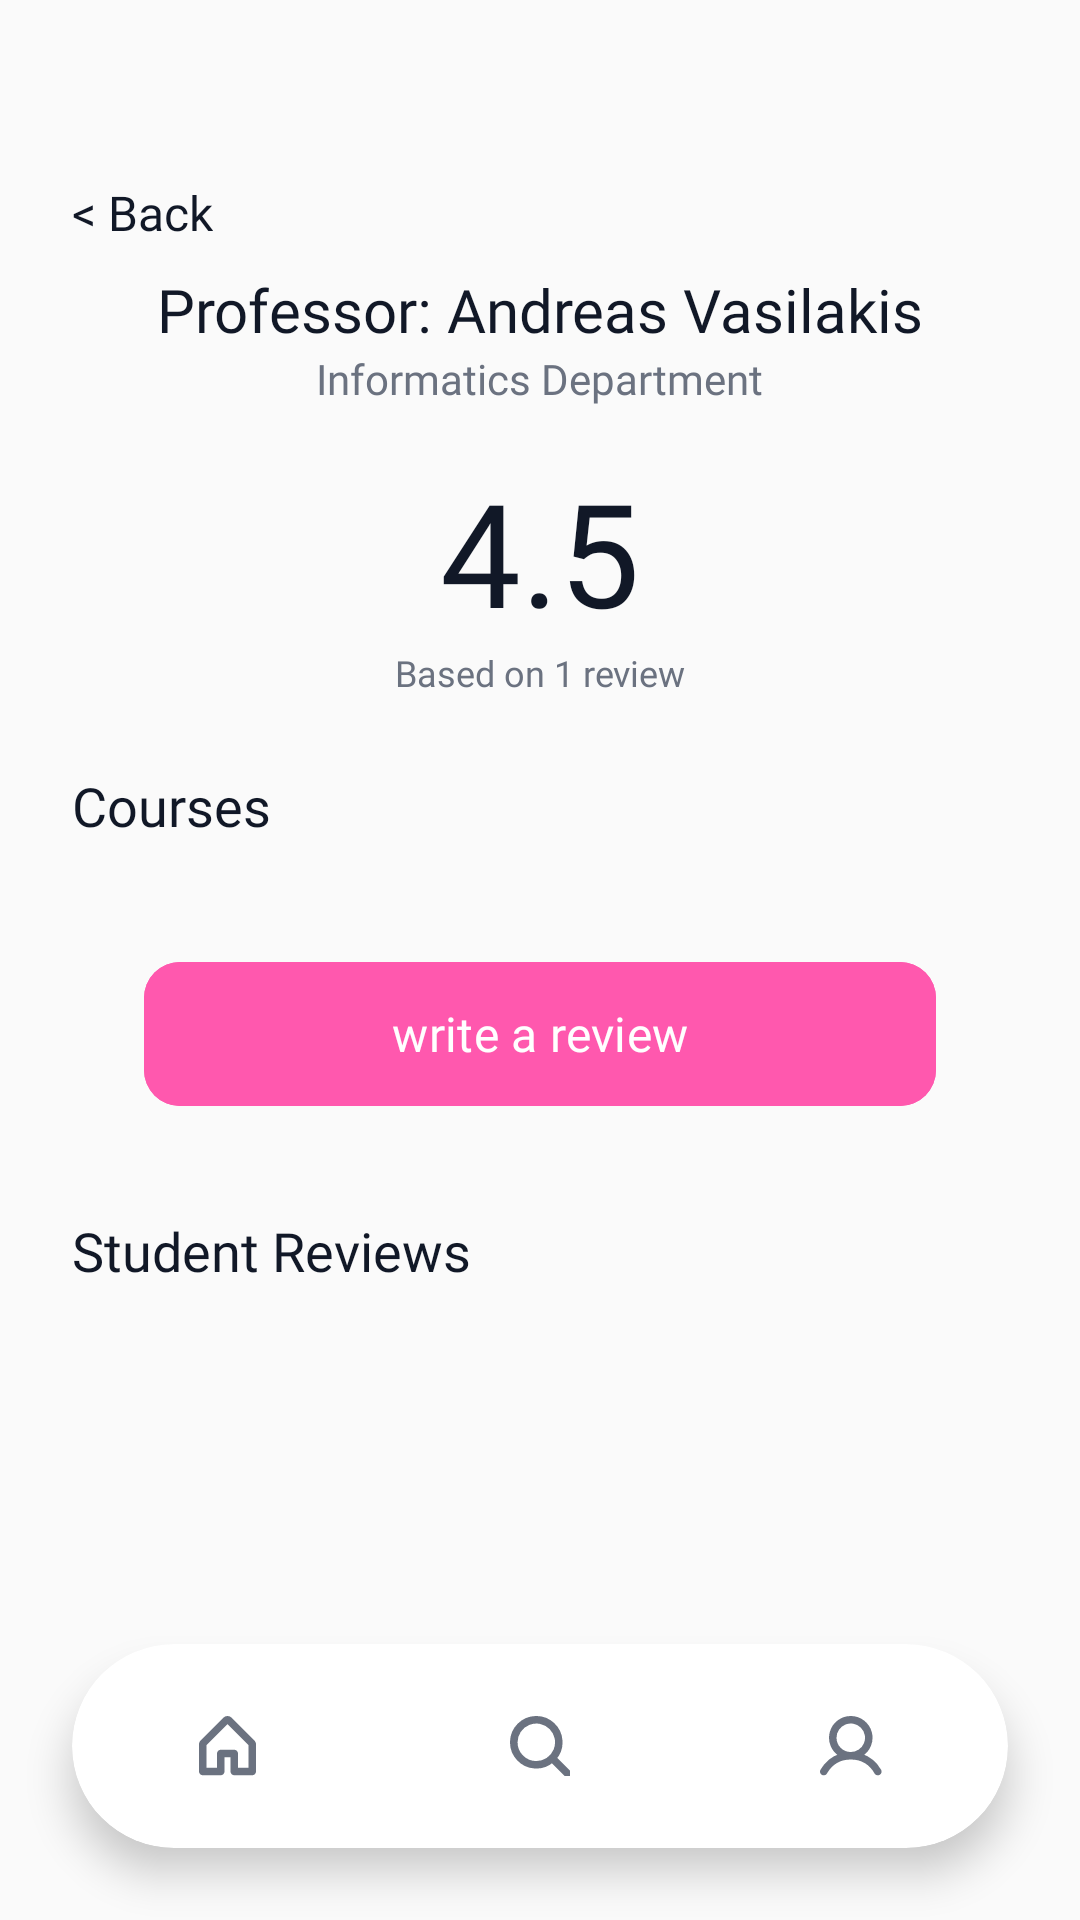

Write the Android layout XML for this screen, with the resource values it uses.
<!-- AndroidManifest.xml: application theme Theme.LectureLensAueb -->
<!-- res/layout/activity_professor_details.xml -->
<?xml version="1.0" encoding="utf-8"?>
<androidx.constraintlayout.widget.ConstraintLayout xmlns:android="http://schemas.android.com/apk/res/android"
    xmlns:app="http://schemas.android.com/apk/res-auto"
    xmlns:tools="http://schemas.android.com/tools"
    android:layout_width="match_parent"
    android:layout_height="match_parent"
    android:background="@color/background_light"
    tools:context=".ProfessorDetailsActivity">

    <androidx.recyclerview.widget.RecyclerView
        android:id="@+id/professorCoursesRecyclerView"
        android:layout_width="match_parent"
        android:layout_height="wrap_content"
        android:layout_marginTop="12dp"
        android:clipToPadding="false"
        android:paddingHorizontal="24dp"
        android:orientation="horizontal"
        app:layoutManager="androidx.recyclerview.widget.LinearLayoutManager"
        app:layout_constraintTop_toBottomOf="@id/coursesTitle"
        tools:listitem="@layout/item_course_chip" />

    <androidx.recyclerview.widget.RecyclerView
        android:id="@+id/professorReviewsRecyclerView"
        android:layout_width="0dp"
        android:layout_height="0dp"
        android:layout_marginTop="16dp"
        android:clipToPadding="false"
        android:paddingBottom="100dp"
        app:layoutManager="androidx.recyclerview.widget.LinearLayoutManager"
        app:layout_constraintBottom_toBottomOf="parent"
        app:layout_constraintEnd_toEndOf="parent"
        app:layout_constraintStart_toStartOf="parent"
        app:layout_constraintTop_toBottomOf="@id/reviewsTitle"
        tools:listitem="@layout/item_review" />
    <TextView
        android:id="@+id/btnBack"
        android:layout_width="wrap_content"
        android:layout_height="wrap_content"
        android:layout_marginStart="24dp"
        android:layout_marginTop="60dp"
        android:fontFamily="@font/roboto_semibold"
        android:text="@string/back"
        android:textColor="@color/text_primary"
        android:textSize="16sp"
        app:layout_constraintStart_toStartOf="parent"
        app:layout_constraintTop_toTopOf="parent" />

    <TextView
        android:id="@+id/profName"
        android:layout_width="wrap_content"
        android:layout_height="wrap_content"
        android:layout_marginTop="8dp"
        android:fontFamily="@font/poppins_semibold"
        android:text="@string/professor_name"
        android:textColor="@color/text_primary"
        android:textSize="20sp"
        app:layout_constraintEnd_toEndOf="parent"
        app:layout_constraintStart_toStartOf="parent"
        app:layout_constraintTop_toBottomOf="@id/btnBack" />

    <TextView
        android:id="@+id/profDept"
        android:layout_width="wrap_content"
        android:layout_height="wrap_content"
        android:fontFamily="@font/roboto_regular"
        android:text="@string/informatics_dept"
        android:textColor="@color/text_secondary"
        android:textSize="14sp"
        app:layout_constraintEnd_toEndOf="parent"
        app:layout_constraintStart_toStartOf="parent"
        app:layout_constraintTop_toBottomOf="@id/profName" />

    <TextView
        android:id="@+id/largeRating"
        android:layout_width="wrap_content"
        android:layout_height="wrap_content"
        android:layout_marginTop="16dp"
        android:fontFamily="@font/poppins_semibold"
        android:text="@string/hci_rating_demo"
        android:textColor="@color/text_primary"
        android:textSize="48sp"
        app:layout_constraintEnd_toEndOf="parent"
        app:layout_constraintStart_toStartOf="parent"
        app:layout_constraintTop_toBottomOf="@id/profDept" />

    <TextView
        android:id="@+id/reviewCount"
        android:layout_width="wrap_content"
        android:layout_height="wrap_content"
        android:fontFamily="@font/roboto_medium"
        android:text="@string/hci_reviews_full"
        android:textColor="@color/text_secondary"
        android:textSize="12sp"
        app:layout_constraintEnd_toEndOf="parent"
        app:layout_constraintStart_toStartOf="parent"
        app:layout_constraintTop_toBottomOf="@id/largeRating" />

    <TextView
        android:id="@+id/coursesTitle"
        android:layout_width="wrap_content"
        android:layout_height="wrap_content"
        android:layout_marginStart="24dp"
        android:layout_marginTop="24dp"
        android:fontFamily="@font/poppins_semibold"
        android:text="@string/courses"
        android:textColor="@color/text_primary"
        android:textSize="18sp"
        app:layout_constraintStart_toStartOf="parent"
        app:layout_constraintTop_toBottomOf="@id/reviewCount" />

    <com.google.android.material.button.MaterialButton
        android:id="@+id/btnWriteReview"
        android:layout_width="0dp"
        android:layout_height="56dp"
        android:layout_marginHorizontal="48dp"
        android:layout_marginTop="24dp"
        android:backgroundTint="@color/pink_primary"
        android:fontFamily="@font/poppins_semibold"
        android:text="@string/write_a_review"
        android:textAllCaps="false"
        android:textColor="@android:color/white"
        android:textSize="16sp"
        android:visibility="visible"
        app:cornerRadius="12dp"
        app:layout_constraintEnd_toEndOf="parent"
        app:layout_constraintStart_toStartOf="parent"
        app:layout_constraintTop_toBottomOf="@id/professorCoursesRecyclerView" />

    <TextView
        android:id="@+id/reviewsTitle"
        android:layout_width="wrap_content"
        android:layout_height="wrap_content"
        android:layout_marginStart="24dp"
        android:layout_marginTop="32dp"
        android:fontFamily="@font/poppins_semibold"
        android:text="@string/student_reviews"
        android:textColor="@color/text_primary"
        android:textSize="18sp"
        app:layout_constraintStart_toStartOf="parent"
        app:layout_constraintTop_toBottomOf="@id/btnWriteReview" />

    <androidx.cardview.widget.CardView
        android:layout_width="match_parent"
        android:layout_height="68dp"
        android:layout_marginHorizontal="24dp"
        android:layout_marginBottom="24dp"
        app:cardCornerRadius="34dp"
        app:cardElevation="8dp"
        app:layout_constraintBottom_toBottomOf="parent">

        <LinearLayout
            android:layout_width="match_parent"
            android:layout_height="match_parent"
            android:gravity="center"
            android:orientation="horizontal"
            android:weightSum="3">

            <FrameLayout
                android:layout_width="0dp"
                android:layout_height="wrap_content"
                android:layout_weight="1"
                android:layout_gravity="center_vertical">

                <View
                    android:id="@+id/navHomeBg"
                    android:layout_width="match_parent"
                    android:layout_height="60dp"
                    android:background="@drawable/chip_background"
                    android:visibility="gone" />

                <ImageView
                    android:id="@+id/navHome"
                    android:layout_width="wrap_content"
                    android:layout_height="wrap_content"
                    android:layout_gravity="center"
                    android:padding="12dp"
                    android:src="@drawable/home"
                    android:contentDescription="@null"
                    app:tint="@color/text_secondary" />

            </FrameLayout>

            <FrameLayout
                android:layout_width="0dp"
                android:layout_height="wrap_content"
                android:layout_weight="1"
                android:layout_gravity="center_vertical">

                <View
                    android:id="@+id/navSearchBg"
                    android:layout_width="match_parent"
                    android:layout_height="60dp"
                    android:background="@drawable/chip_background"
                    android:visibility="visible" />

                <ImageView
                    android:id="@+id/navSearch"
                    android:layout_width="wrap_content"
                    android:layout_height="wrap_content"
                    android:layout_gravity="center"
                    android:padding="12dp"
                    android:src="@drawable/search"
                    android:contentDescription="@null"
                    app:tint="@color/text_secondary" />

            </FrameLayout>

            <FrameLayout
                android:layout_width="0dp"
                android:layout_height="wrap_content"
                android:layout_weight="1"
                android:layout_gravity="center_vertical">

                <View
                    android:id="@+id/navProfileBg"
                    android:layout_width="match_parent"
                    android:layout_height="60dp"
                    android:background="@drawable/chip_background"
                    android:visibility="gone" />

                <ImageView
                    android:id="@+id/navProfile"
                    android:layout_width="wrap_content"
                    android:layout_height="wrap_content"
                    android:layout_gravity="center"
                    android:padding="12dp"
                    android:src="@drawable/profile"
                    android:contentDescription="@null"
                    app:tint="@color/text_secondary" />

            </FrameLayout>

        </LinearLayout>
    </androidx.cardview.widget.CardView>

</androidx.constraintlayout.widget.ConstraintLayout>
<!-- res/layout/item_course_chip.xml (included above) -->
<?xml version="1.0" encoding="utf-8"?>
<com.google.android.material.card.MaterialCardView xmlns:android="http://schemas.android.com/apk/res/android"
    xmlns:app="http://schemas.android.com/apk/res-auto"
    android:id="@+id/courseChipCard"
    android:layout_width="170dp"
    android:layout_height="120dp"
    android:layout_marginEnd="16dp"
    app:cardCornerRadius="12dp"
    app:cardElevation="2dp"
    app:strokeColor="@color/border_gray"
    app:strokeWidth="1dp">

    <LinearLayout
        android:layout_width="match_parent"
        android:layout_height="match_parent"
        android:orientation="vertical"
        android:padding="12dp">

        <TextView
            android:id="@+id/courseChipCode"
            android:layout_width="wrap_content"
            android:layout_height="wrap_content"
            android:fontFamily="@font/poppins_semibold"
            android:text="@string/course_code_demo"
            android:textColor="@color/pink_primary"
            android:textSize="14sp" />

        <TextView
            android:id="@+id/courseChipTitle"
            android:layout_width="match_parent"
            android:layout_height="0dp"
            android:layout_marginTop="4dp"
            android:layout_weight="1"
            android:ellipsize="end"
            android:fontFamily="@font/roboto_medium"
            android:maxLines="2"
            android:text="@string/hci_course_name"
            android:textColor="@color/text_primary"
            android:textSize="13sp" />

        <TextView
            android:id="@+id/courseChipProfessor"
            android:layout_width="match_parent"
            android:layout_height="0dp"
            android:layout_marginTop="2dp"
            android:layout_weight="1"
            android:ellipsize="end"
            android:fontFamily="@font/roboto_regular"
            android:maxLines="1"
            android:text="Staff"
            android:textColor="@color/text_secondary"
            android:textSize="11sp" />

        <TextView
            android:id="@+id/courseChipRating"
            android:layout_width="wrap_content"
            android:layout_height="wrap_content"
            android:layout_marginTop="4dp"
            android:fontFamily="@font/roboto_semibold"
            android:text="⭐ 4,5"
            android:textColor="@color/pink_primary"
            android:textSize="16sp"
            android:textStyle="bold" />

    </LinearLayout>
</com.google.android.material.card.MaterialCardView>
<!-- res/layout/item_review.xml (included above) -->
<?xml version="1.0" encoding="utf-8"?>
<androidx.cardview.widget.CardView xmlns:android="http://schemas.android.com/apk/res/android"
    xmlns:app="http://schemas.android.com/apk/res-auto"
    android:layout_width="match_parent"
    android:layout_height="wrap_content"
    android:layout_marginHorizontal="24dp"
    android:layout_marginVertical="8dp"
    app:cardCornerRadius="12dp"
    app:cardElevation="2dp">

    <androidx.constraintlayout.widget.ConstraintLayout
        android:layout_width="match_parent"
        android:layout_height="wrap_content"
        android:padding="16dp">

        <TextView
            android:id="@+id/userName"
            android:layout_width="wrap_content"
            android:layout_height="wrap_content"
            android:fontFamily="@font/roboto_semibold"
            android:text="@string/anonymous_user"
            android:textColor="@android:color/black"
            android:textSize="14sp"
            app:layout_constraintStart_toStartOf="parent"
            app:layout_constraintTop_toTopOf="parent" />

        <TextView
            android:id="@+id/reviewRating"
            android:layout_width="wrap_content"
            android:layout_height="wrap_content"
            android:fontFamily="@font/roboto_semibold"
            android:text="⭐ 5.0"
            android:textColor="@color/pink_primary"
            android:textSize="14sp"
            app:layout_constraintEnd_toEndOf="parent"
            app:layout_constraintTop_toTopOf="parent" />

        <TextView
            android:id="@+id/reviewDate"
            android:layout_width="wrap_content"
            android:layout_height="wrap_content"
            android:layout_marginTop="4dp"
            android:fontFamily="@font/roboto_regular"
            android:text="@string/review_date_demo"
            android:textColor="@color/text_secondary"
            android:textSize="12sp"
            app:layout_constraintStart_toStartOf="parent"
            app:layout_constraintTop_toBottomOf="@id/userName" />

        <TextView
            android:id="@+id/reviewText"
            android:layout_width="0dp"
            android:layout_height="wrap_content"
            android:layout_marginTop="8dp"
            android:fontFamily="@font/roboto_semibold"
            android:text="@string/review_demo_text"
            android:textColor="@color/text_primary"
            android:textSize="14sp"
            app:layout_constraintEnd_toEndOf="parent"
            app:layout_constraintStart_toStartOf="parent"
            app:layout_constraintTop_toBottomOf="@id/reviewDate" />

        <TextView
            android:id="@+id/reportButton"
            android:layout_width="wrap_content"
            android:layout_height="wrap_content"
            android:layout_marginTop="8dp"
            android:fontFamily="@font/roboto_medium"
            android:text="@string/report"
            android:textColor="#EF4444"
            android:textSize="14sp"
            app:layout_constraintEnd_toEndOf="parent"
            app:layout_constraintTop_toBottomOf="@id/reviewText" />

    </androidx.constraintlayout.widget.ConstraintLayout>
</androidx.cardview.widget.CardView>
<!-- resources referenced by this layout -->
<resources>
  <color name="background_light">#FAFAFA</color>
  <color name="border_gray">#E5E7EB</color>
  <color name="pink_primary">#FF58AE</color>
  <color name="text_primary">#111827</color>
  <color name="text_secondary">#6B7280</color>
  <!-- drawable home (drawable) -->
  <vector xmlns:android="http://schemas.android.com/apk/res/android"
      android:width="19dp"
      android:height="20dp"
      android:viewportWidth="19"
      android:viewportHeight="20">
    <path
        android:strokeWidth="1"
        android:pathData="M18.06,8.439L10.56,0.939C10.279,0.658 9.898,0.5 9.5,0.5C9.102,0.5 8.721,0.658 8.44,0.939L0.94,8.439C0.8,8.578 0.689,8.743 0.613,8.925C0.538,9.108 0.499,9.303 0.5,9.5V18.5C0.5,18.699 0.579,18.89 0.72,19.031C0.86,19.171 1.051,19.25 1.25,19.25H7.25C7.449,19.25 7.64,19.171 7.78,19.031C7.921,18.89 8,18.699 8,18.5V13.25H11V18.5C11,18.699 11.079,18.89 11.22,19.031C11.36,19.171 11.551,19.25 11.75,19.25H17.75C17.949,19.25 18.14,19.171 18.28,19.031C18.421,18.89 18.5,18.699 18.5,18.5V9.5C18.501,9.303 18.462,9.108 18.387,8.925C18.311,8.743 18.2,8.578 18.06,8.439ZM17,17.75H12.5V12.5C12.5,12.301 12.421,12.111 12.28,11.97C12.14,11.829 11.949,11.75 11.75,11.75H7.25C7.051,11.75 6.86,11.829 6.72,11.97C6.579,12.111 6.5,12.301 6.5,12.5V17.75H2V9.5L9.5,2L17,9.5V17.75Z"
        android:fillColor="#6B7280"
        android:strokeColor="#6B7280"/>
  </vector>
  <!-- drawable search (drawable) -->
  <vector xmlns:android="http://schemas.android.com/apk/res/android"
      android:width="20dp"
      android:height="20dp"
      android:viewportWidth="20"
      android:viewportHeight="20">
    <path
        android:strokeWidth="1"
        android:pathData="M19.801,18.74L15.107,14.047C16.468,12.414 17.146,10.318 17.001,8.198C16.857,6.077 15.9,4.093 14.33,2.66C12.76,1.227 10.698,0.454 8.573,0.502C6.447,0.55 4.423,1.416 2.919,2.919C1.416,4.423 0.55,6.447 0.502,8.573C0.454,10.698 1.227,12.76 2.66,14.33C4.093,15.9 6.077,16.857 8.198,17.001C10.318,17.146 12.414,16.468 14.047,15.107L18.74,19.801C18.81,19.871 18.892,19.926 18.984,19.964C19.075,20.002 19.172,20.021 19.271,20.021C19.369,20.021 19.467,20.002 19.558,19.964C19.649,19.926 19.732,19.871 19.801,19.801C19.871,19.732 19.926,19.649 19.964,19.558C20.002,19.467 20.021,19.369 20.021,19.271C20.021,19.172 20.002,19.075 19.964,18.984C19.926,18.892 19.871,18.81 19.801,18.74ZM2.021,8.771C2.021,7.436 2.417,6.131 3.158,5.021C3.9,3.911 4.954,3.045 6.188,2.535C7.421,2.024 8.778,1.89 10.088,2.15C11.397,2.411 12.6,3.054 13.544,3.998C14.488,4.942 15.131,6.144 15.391,7.454C15.651,8.763 15.518,10.12 15.007,11.354C14.496,12.587 13.631,13.641 12.521,14.383C11.411,15.125 10.106,15.521 8.771,15.521C6.981,15.519 5.265,14.807 4,13.542C2.734,12.276 2.023,10.56 2.021,8.771Z"
        android:fillColor="#6B7280"
        android:strokeColor="#6B7280"/>
  </vector>
  <string name="anonymous_user">anonymous user</string>
  <string name="back">&lt; Back</string>
  <string name="course_code_demo">INF144</string>
  <string name="courses">Courses</string>
  <string name="hci_course_name">Human - Computer Interaction</string>
  <string name="hci_rating_demo">4.5</string>
  <string name="hci_reviews_full">Based on 1 review</string>
  <string name="informatics_dept">Informatics Department</string>
  <string name="professor_name">Professor: Andreas Vasilakis</string>
  <string name="report">Report</string>
  <string name="review_date_demo">March 12, 2025</string>
  <string name="review_demo_text">Amazing lesson, really easy to understand and very useful projects</string>
  <string name="student_reviews">Student Reviews</string>
  <string name="write_a_review">write a review</string>
  <style name="Theme.LectureLensAueb" parent="Base.Theme.LectureLensAueb" />
  <style name="Base.Theme.LectureLensAueb" parent="Theme.Material3.DayNight.NoActionBar">
          
          <item name="colorPrimary">@color/pink_primary</item>
          <item name="android:statusBarColor">@color/pink_primary</item>
      </style>
</resources>
